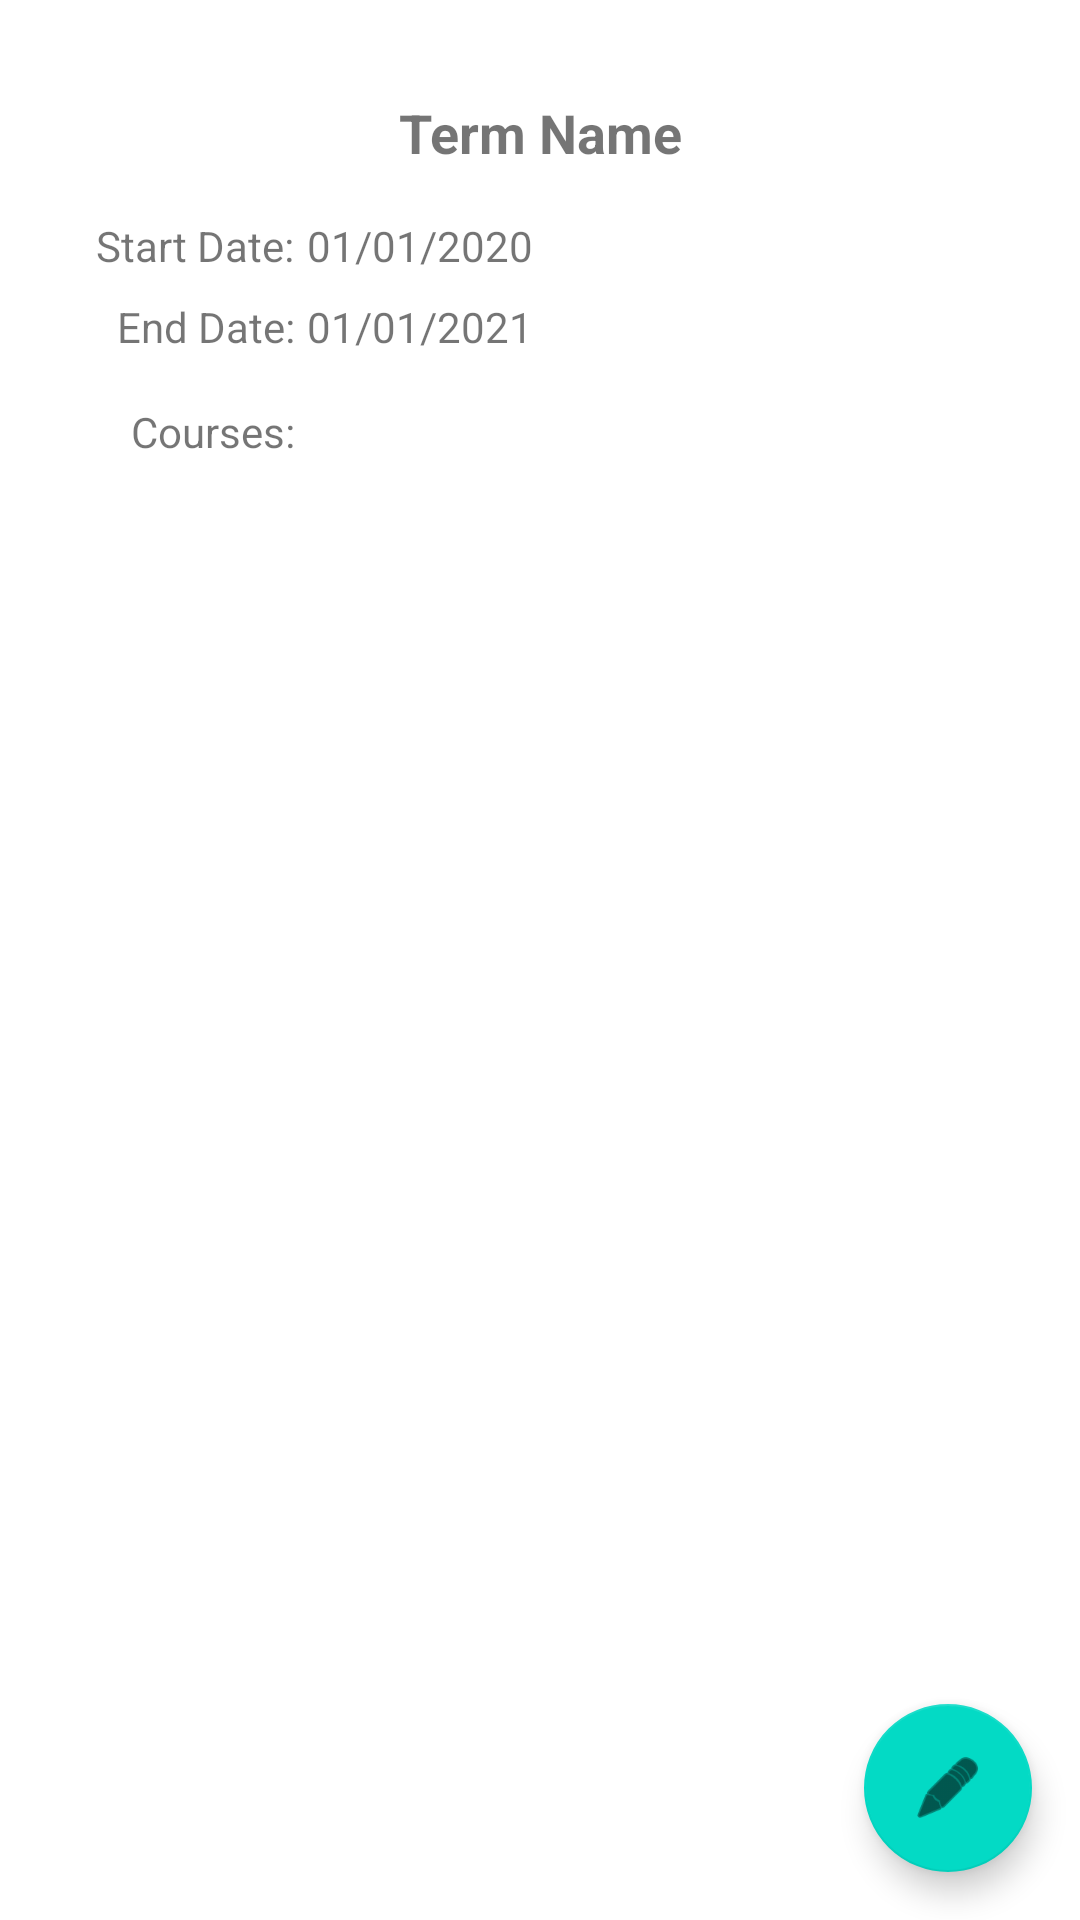

The Android layout XML behind this screen, and the referenced resources:
<!-- AndroidManifest.xml: application theme Theme.TermManager -->
<!-- res/layout/term_detail.xml -->
<?xml version="1.0" encoding="utf-8"?>
<androidx.constraintlayout.widget.ConstraintLayout
    xmlns:android="http://schemas.android.com/apk/res/android"
    xmlns:app="http://schemas.android.com/apk/res-auto"
    xmlns:tools="http://schemas.android.com/tools"
    android:layout_width="match_parent"
    android:layout_height="match_parent">

    <TextView
        android:id="@+id/termNameText"
        android:layout_width="wrap_content"
        android:layout_height="wrap_content"
        android:layout_marginStart="16dp"
        android:layout_marginTop="32dp"
        android:layout_marginEnd="16dp"
        android:text="Term Name"
        android:textSize="18sp"
        android:textStyle="bold"
        app:layout_constraintEnd_toEndOf="parent"
        app:layout_constraintStart_toStartOf="parent"
        app:layout_constraintTop_toTopOf="parent" />

    <TextView
        android:id="@+id/textView11"
        android:layout_width="wrap_content"
        android:layout_height="wrap_content"
        android:layout_marginStart="32dp"
        android:layout_marginTop="16dp"
        android:text="Start Date:"
        app:layout_constraintStart_toStartOf="parent"
        app:layout_constraintTop_toBottomOf="@+id/termNameText" />

    <TextView
        android:id="@+id/textView12"
        android:layout_width="wrap_content"
        android:layout_height="wrap_content"
        android:layout_marginTop="8dp"
        android:text="End Date:"
        app:layout_constraintEnd_toEndOf="@+id/textView11"
        app:layout_constraintTop_toBottomOf="@+id/textView11" />

    <TextView
        android:id="@+id/startDateText"
        android:layout_width="wrap_content"
        android:layout_height="wrap_content"
        android:layout_marginStart="4dp"
        android:text="01/01/2020"
        app:layout_constraintStart_toEndOf="@+id/textView11"
        app:layout_constraintTop_toTopOf="@+id/textView11" />

    <TextView
        android:id="@+id/endDateText"
        android:layout_width="wrap_content"
        android:layout_height="wrap_content"
        android:layout_marginStart="4dp"
        android:layout_marginTop="8dp"
        android:text="01/01/2021"
        app:layout_constraintStart_toEndOf="@+id/textView12"
        app:layout_constraintTop_toBottomOf="@+id/startDateText" />

    <ListView
        android:id="@+id/termDetailListView"
        android:layout_width="wrap_content"
        android:layout_height="wrap_content"
        android:layout_marginStart="16dp"
        android:layout_marginTop="16dp"
        android:layout_marginEnd="16dp"
        android:layout_marginBottom="16dp"
        app:layout_constraintBottom_toTopOf="@+id/termDetailFAB"
        app:layout_constraintEnd_toEndOf="parent"
        app:layout_constraintStart_toStartOf="parent"
        app:layout_constraintTop_toBottomOf="@+id/textView22" />

    <com.google.android.material.floatingactionbutton.FloatingActionButton
        android:id="@+id/termDetailFAB"
        android:layout_width="wrap_content"
        android:layout_height="wrap_content"
        android:layout_marginEnd="16dp"
        android:layout_marginBottom="16dp"
        android:clickable="true"
        app:layout_constraintBottom_toBottomOf="parent"
        app:layout_constraintEnd_toEndOf="parent"
        app:srcCompat="@android:drawable/ic_menu_edit" />

    <TextView
        android:id="@+id/textView22"
        android:layout_width="wrap_content"
        android:layout_height="wrap_content"
        android:layout_marginTop="16dp"
        android:text="Courses:"
        app:layout_constraintEnd_toEndOf="@+id/textView12"
        app:layout_constraintTop_toBottomOf="@+id/textView12" />
</androidx.constraintlayout.widget.ConstraintLayout>
<!-- resources referenced by this layout -->
<resources>
  <style name="Theme.TermManager" parent="Theme.MaterialComponents.DayNight.DarkActionBar">
          
          <item name="colorPrimary">#00838F</item>
          <item name="colorPrimaryVariant">@color/black</item>
          <item name="colorOnPrimary">@color/white</item>
          
          <item name="colorSecondary">@color/teal_200</item>
          <item name="colorSecondaryVariant">@color/teal_700</item>
          <item name="colorOnSecondary">@color/black</item>
          
          <item name="android:statusBarColor" tools:targetApi="l">?attr/colorPrimaryVariant</item>
          
      </style>
  <!-- not gathered from this repository: default colours our renderer supplied (Android Studio template values) -->
  <color name="teal_200">#FF03DAC5</color>
  <color name="teal_700">#FF018786</color>
  <color name="black">#FF000000</color>
  <color name="white">#FFFFFFFF</color>
</resources>
